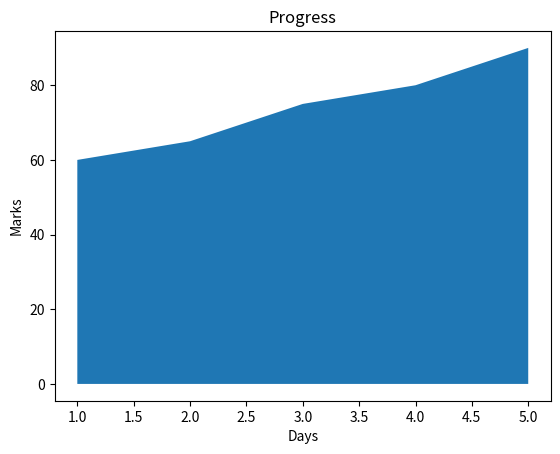

Here is the Python script that generated this plot:
import matplotlib.pyplot as plt
days = [1, 2, 3, 4, 5]
marks = [60, 65, 75, 80, 90]
plt.fill_between(days, marks)
plt.title("Progress")
plt.xlabel("Days")
plt.ylabel("Marks")
plt.show()
